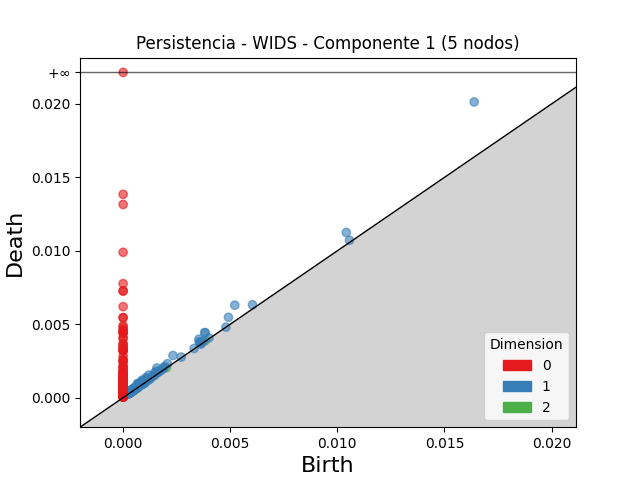

The data file committed next to this chart (first rows):
dimension, birth, death
2, 0.001136, 0.001279
2, 0.0006478, 0.0006976
2, 0.003846, 0.003892
2, 0.0009826, 0.001022
2, 0.0008416, 0.0008685
2, 0.002031, 0.002048
2, 0.0004872, 0.0004973
2, 0.0004227, 0.0004306
2, 0.000436, 0.0004384
2, 0.0006747, 0.0006767
2, 0.000472, 0.000473
2, 0.0004585, 0.0004593
1, 0.01639, 0.02014
1, 0.005213, 0.006296
1, 0.01042, 0.01125
1, 0.003802, 0.00443
1, 0.003839, 0.004421
1, 0.004917, 0.005471
1, 0.002327, 0.002869
1, 0.001577, 0.002022
1, 0.003541, 0.003983
1, 0.001198, 0.001532
1, 0.000875, 0.001186
1, 0.001067, 0.001364
1, 0.006039, 0.006325
1, 0.0006808, 0.0009572
1, 0.0006748, 0.0009469
1, 0.003548, 0.003804
1, 0.002071, 0.002311
1, 0.001476, 0.00171
1, 0.001568, 0.001797
1, 0.00106, 0.001275
1, 0.000903, 0.001093
1, 0.001928, 0.002115
1, 0.003607, 0.003787
1, 0.000874, 0.001045
1, 0.0007778, 0.0009461
1, 0.0008815, 0.001046
1, 0.0009666, 0.001125
1, 0.0009063, 0.001059
1, 0.01057, 0.01072
1, 0.0008699, 0.001013
1, 0.000499, 0.0006413
1, 0.0005268, 0.0006677
1, 0.0003861, 0.0005267
1, 0.0003008, 0.0004349
1, 0.0008696, 0.001003
1, 0.0006843, 0.0008175
1, 0.0005736, 0.0007066
1, 0.001568, 0.001699
1, 0.0003244, 0.0004545
1, 0.003604, 0.003732
1, 0.0003593, 0.0004858
1, 0.0009361, 0.001062
1, 0.0004564, 0.0005814
1, 0.001895, 0.002017
1, 0.0006696, 0.0007895
1, 0.000836, 0.0009557
1, 0.0005306, 0.0006478
1, 0.0003212, 0.000436
... 783 more rows
